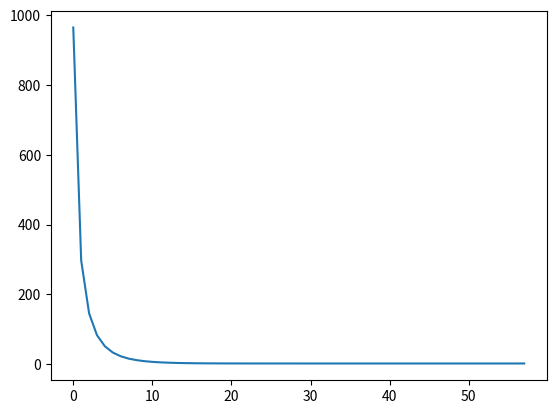

The script that saved this image:
def loss_func(x):
    #print(x)
    return x**3 - 4*x + 5


def grad(x):
    return 3*x**2 -4


x_prev = None
x = 10
alpha = 1
loss = []
i = 0
beta = 0.9
egs = 0
while True:
    loss.append(loss_func(x))
    dx = grad(x)
    egs = beta*egs + (1-beta)*dx*dx
    x_prev = x
    x -= alpha*dx/(egs**.5)
    i+=1
    print("new x = ",x)
    if x_prev == x:
        break


import matplotlib.pyplot as plt

plt.plot(loss)  
plt.show()     